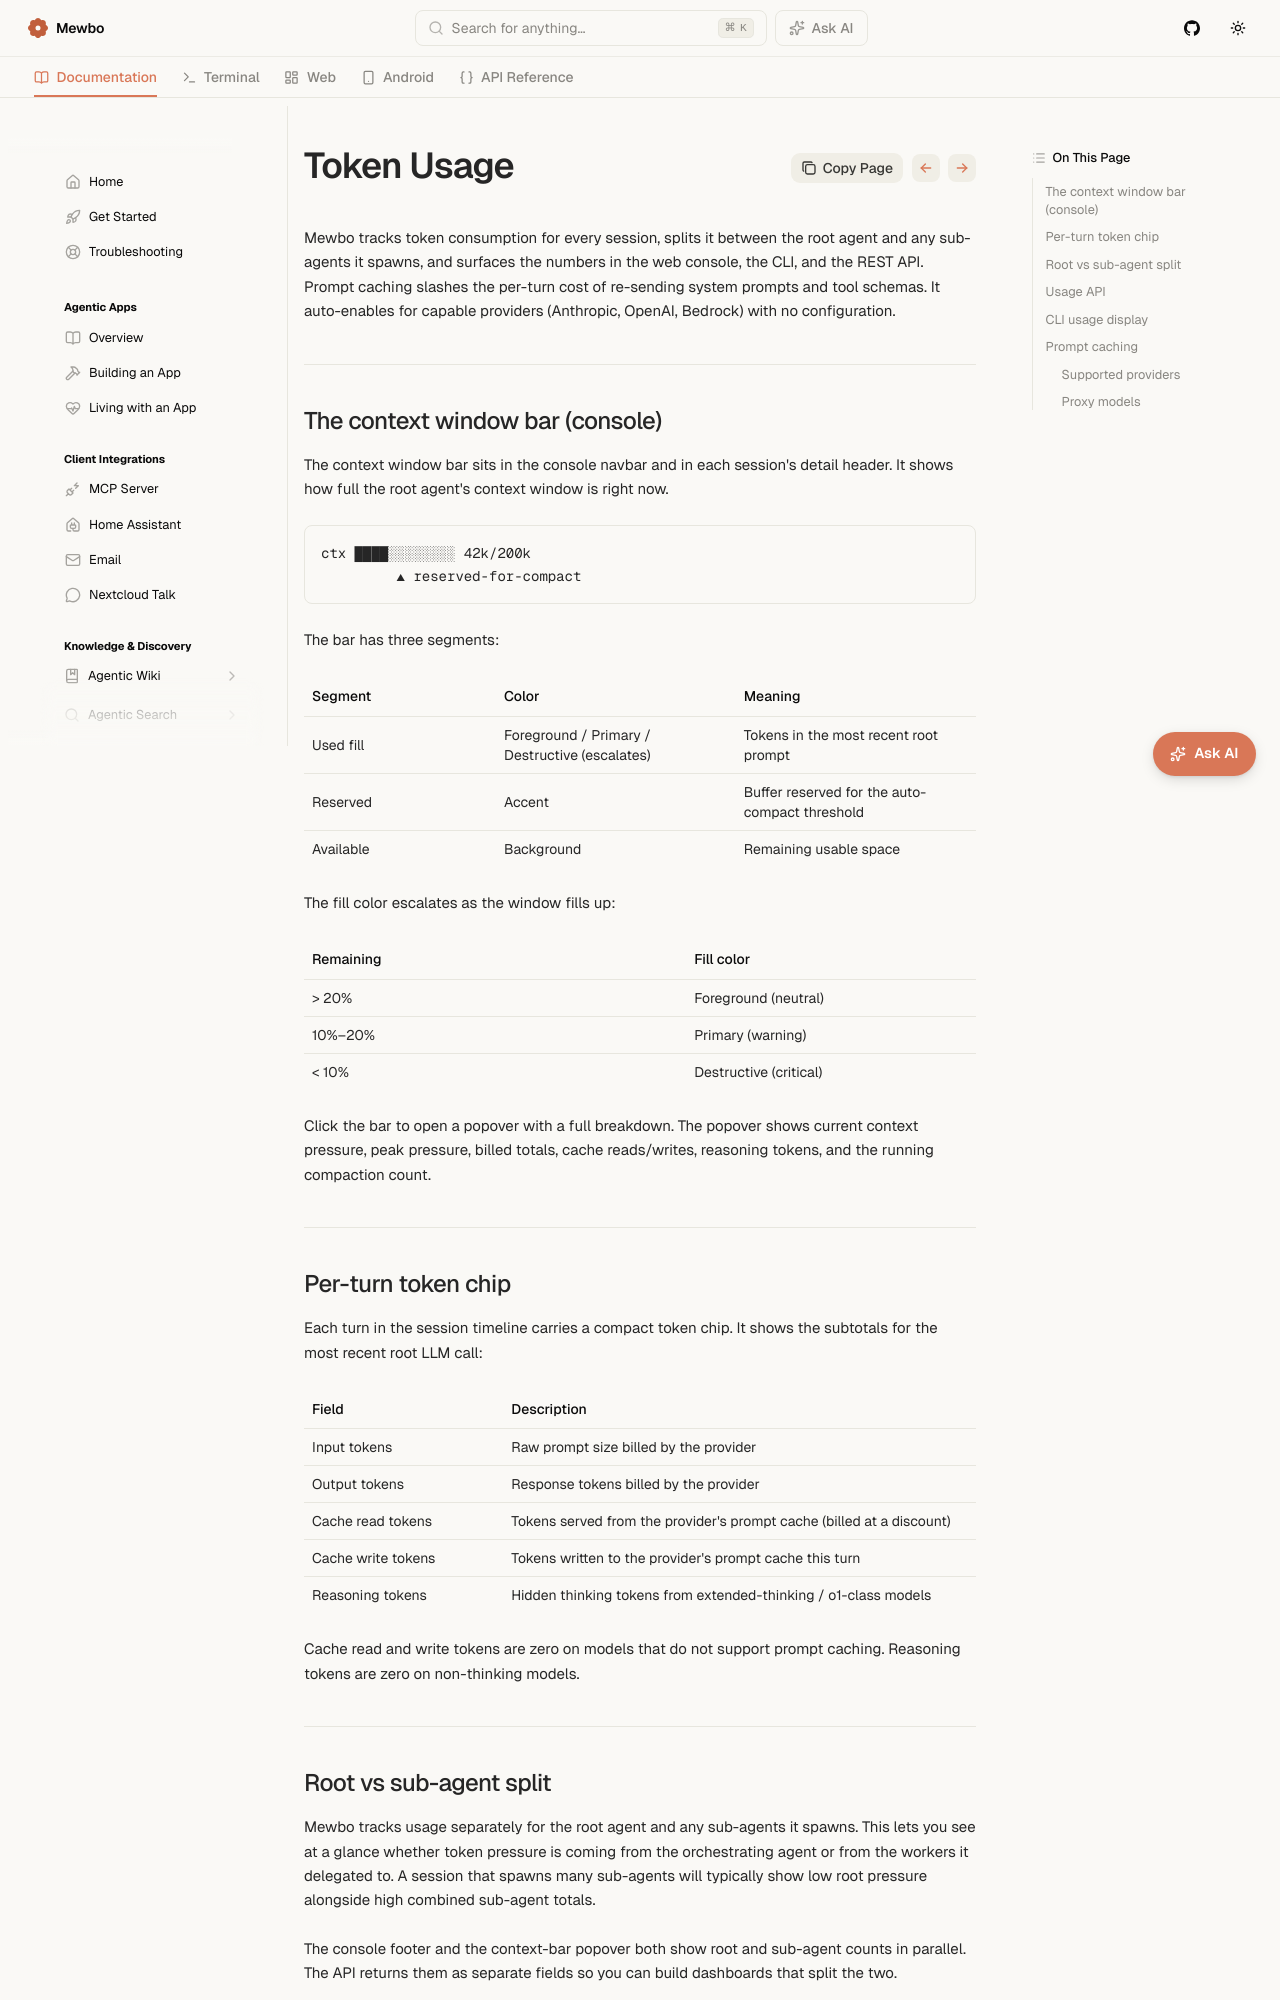

repository: mewbo-com/Assistant · page: latest/features-token-usage/index.html · generator: mkdocs

# Token Usage & Caching

Mewbo tracks token consumption for every session, splits it between the root agent and any sub-agents it spawns, and surfaces the numbers in the web console, the CLI, and the REST API. Prompt caching slashes the per-turn cost of re-sending system prompts and tool schemas. It auto-enables for capable providers (Anthropic, OpenAI, Bedrock) with no configuration.

---

## The context window bar (console)

The context window bar sits in the console navbar and in each session's detail header. It shows how full the root agent's context window is right now.

```
ctx ████░░░░░░░░ 42k/200k
         ▲ reserved-for-compact
```

The bar has three segments:

| Segment | Color | Meaning |
|---------|-------|---------|
| Used fill | Foreground / Primary / Destructive (escalates) | Tokens in the most recent root prompt |
| Reserved | Accent | Buffer reserved for the auto-compact threshold |
| Available | Background | Remaining usable space |

The fill color escalates as the window fills up:

| Remaining | Fill color |
|-----------|-----------|
| > 20% | Foreground (neutral) |
| 10%–20% | Primary (warning) |
| < 10% | Destructive (critical) |

Click the bar to open a popover with a full breakdown. The popover shows current context pressure, peak pressure, billed totals, cache reads/writes, reasoning tokens, and the running compaction count.

---

## Per-turn token chip

Each turn in the session timeline carries a compact token chip. It shows the subtotals for the most recent root LLM call:

| Field | Description |
|-------|-------------|
| Input tokens | Raw prompt size billed by the provider |
| Output tokens | Response tokens billed by the provider |
| Cache read tokens | Tokens served from the provider's prompt cache (billed at a discount) |
| Cache write tokens | Tokens written to the provider's prompt cache this turn |
| Reasoning tokens | Hidden thinking tokens from extended-thinking / o1-class models |

Cache read and write tokens are zero on models that do not support prompt caching. Reasoning tokens are zero on non-thinking models.

---
